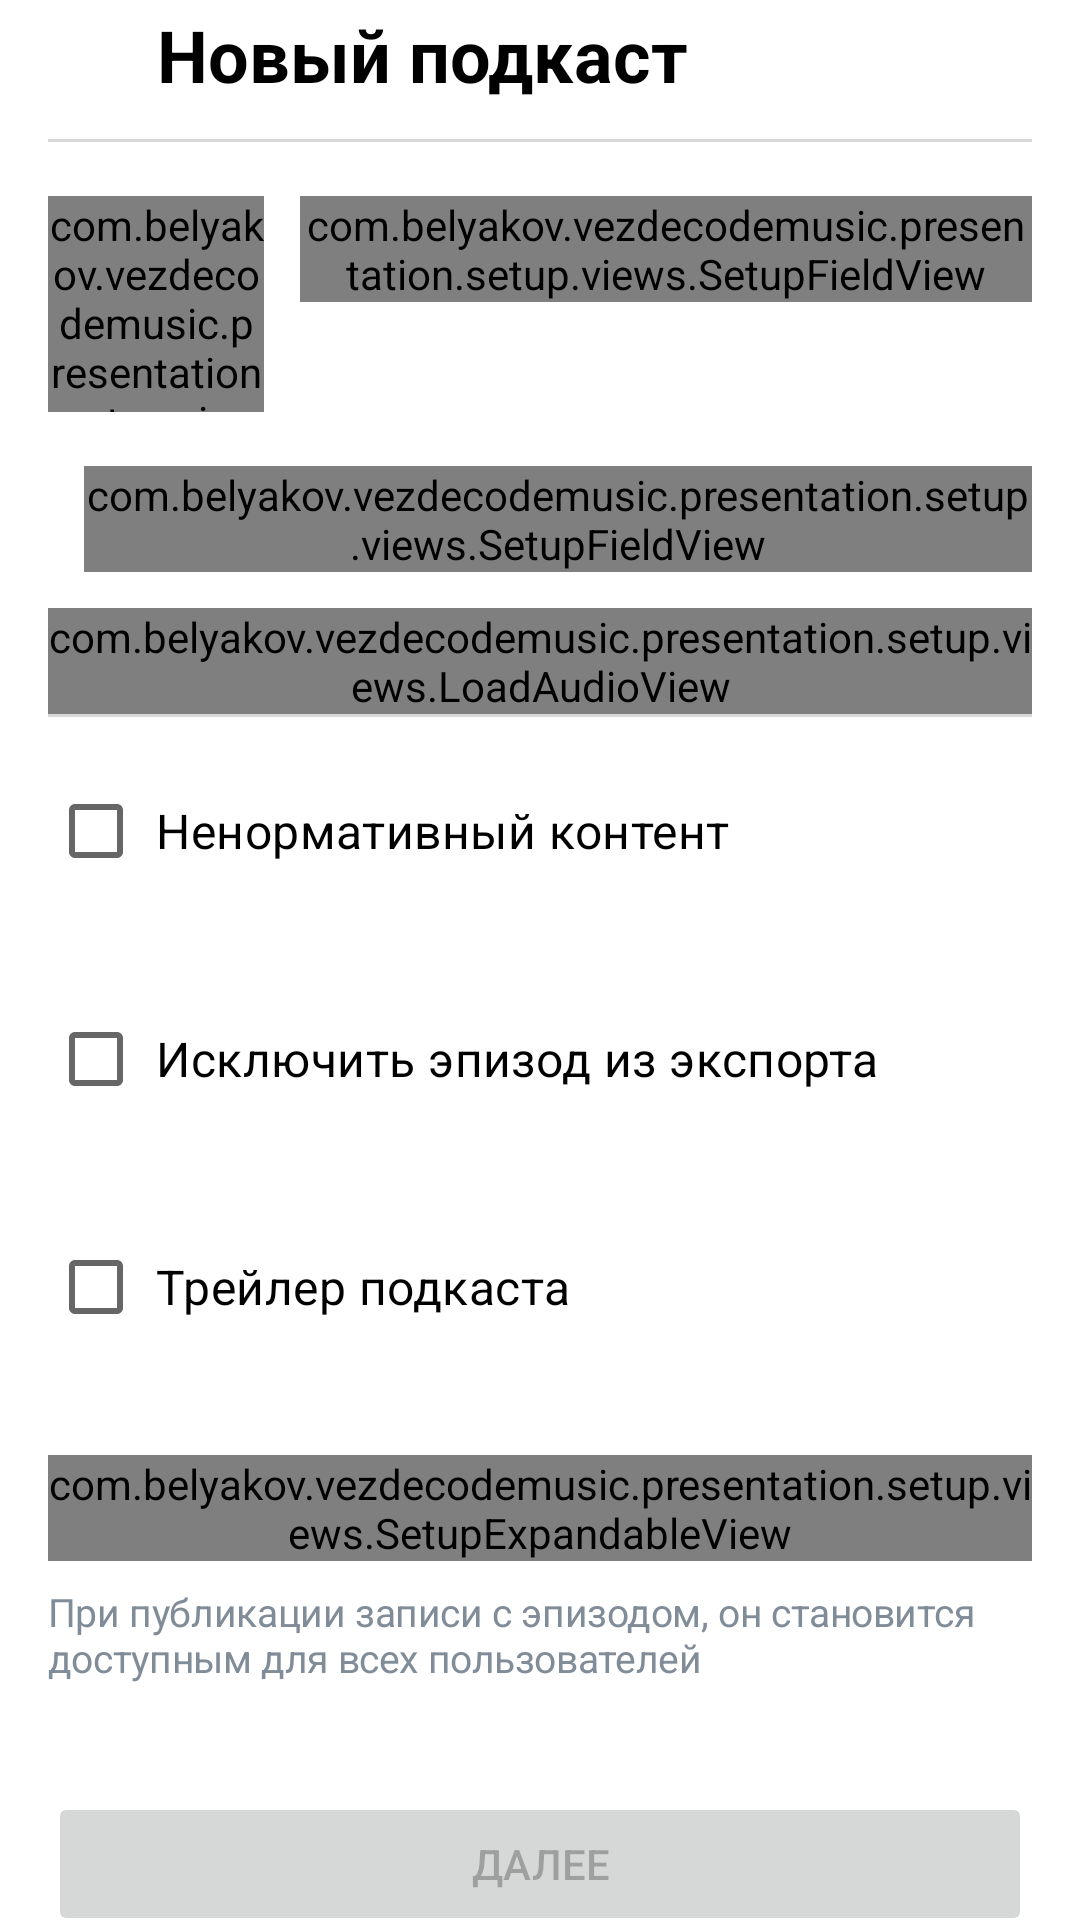

Layout XML and referenced resources for this Android screen:
<!-- AndroidManifest.xml: application theme AppTheme -->
<!-- res/layout/f_setup.xml -->
<?xml version="1.0" encoding="utf-8"?>
<androidx.constraintlayout.widget.ConstraintLayout xmlns:android="http://schemas.android.com/apk/res/android"
    xmlns:app="http://schemas.android.com/apk/res-auto"
    android:layout_width="match_parent"
    android:layout_height="match_parent">

    <TextView
        android:id="@+id/title"
        style="@style/MainTitleStyle"
        android:layout_width="wrap_content"
        android:layout_height="wrap_content"
        android:layout_marginStart="26dp"
        android:text="@string/podcast_new"
        app:layout_constraintBottom_toBottomOf="@id/back"
        app:layout_constraintStart_toEndOf="@id/back"
        app:layout_constraintTop_toTopOf="@id/back" />

    <ImageView
        android:id="@+id/back"
        android:layout_width="wrap_content"
        android:layout_height="wrap_content"
        android:layout_marginTop="10dp"
        android:background="?attr/selectableItemBackgroundBorderless"
        android:clickable="true"
        android:focusable="true"
        android:layout_marginStart="10dp"
        android:padding="8dp"
        android:src="@drawable/ic_back"
        app:layout_constraintStart_toStartOf="parent"
        app:layout_constraintTop_toTopOf="parent" />

    <View
        android:id="@+id/divider"
        android:layout_width="match_parent"
        android:layout_height="1dp"
        android:layout_marginHorizontal="16dp"
        android:layout_marginTop="12dp"
        android:background="@color/colorGrayLight"
        app:layout_constraintTop_toBottomOf="@id/title" />

    <ScrollView
        android:layout_width="match_parent"
        android:layout_height="0dp"
        android:clipToPadding="false"
        android:fillViewport="true"
        android:scrollbars="none"
        app:layout_constraintBottom_toBottomOf="parent"
        app:layout_constraintTop_toBottomOf="@id/divider">

        <androidx.constraintlayout.widget.ConstraintLayout
            android:clipToPadding="false"
            android:paddingHorizontal="16dp"
            android:layout_width="match_parent"
            android:layout_height="wrap_content">

            <com.belyakov.vezdecodemusic.presentation.setup.views.LoadImageView
                android:id="@+id/loadImage"
                android:layout_width="72dp"
                android:layout_height="72dp"
                android:layout_marginTop="18dp"
                app:layout_constraintStart_toStartOf="parent"
                app:layout_constraintTop_toTopOf="parent" />

            <com.belyakov.vezdecodemusic.presentation.setup.views.SetupFieldView
                android:id="@+id/inputName"
                android:layout_width="0dp"
                android:layout_height="wrap_content"
                android:layout_marginStart="12dp"
                android:layout_marginTop="18dp"
                app:hint="@string/podcast_name_hint"
                app:layout_constraintEnd_toEndOf="parent"
                app:layout_constraintStart_toEndOf="@id/loadImage"
                app:layout_constraintTop_toTopOf="parent"
                app:title="@string/podcast_name" />

            <com.belyakov.vezdecodemusic.presentation.setup.views.SetupFieldView
                android:id="@+id/inputDescription"
                android:layout_width="match_parent"
                android:layout_height="wrap_content"
                android:layout_marginStart="12dp"
                android:layout_marginTop="18dp"
                app:hint="@string/podcast_description_hint"
                app:inputType="multiLine"
                app:layout_constraintTop_toBottomOf="@id/loadImage"
                app:title="@string/podcast_description" />

            <com.belyakov.vezdecodemusic.presentation.setup.views.LoadAudioView
                android:id="@+id/loadAudio"
                android:layout_width="match_parent"
                android:layout_height="wrap_content"
                android:layout_marginTop="12dp"
                app:layout_constraintTop_toBottomOf="@id/inputDescription" />

            <View
                android:id="@+id/dividerMiddle"
                android:layout_width="match_parent"
                android:layout_height="1dp"
                android:background="@color/colorGrayLight"
                app:layout_constraintTop_toBottomOf="@id/loadAudio" />

            <CheckBox
                android:id="@+id/checkContent"
                style="@style/NormalTextStyle"
                android:layout_width="match_parent"
                android:layout_height="wrap_content"
                android:layout_marginTop="14dp"
                android:paddingStart="4dp"
                android:text="@string/podcast_tag_content"
                app:layout_constraintTop_toBottomOf="@id/dividerMiddle" />

            <CheckBox
                android:id="@+id/checkExport"
                style="@style/NormalTextStyle"
                android:layout_width="match_parent"
                android:layout_height="wrap_content"
                android:layout_marginTop="28dp"
                android:paddingStart="4dp"
                android:text="@string/podcast_tag_export"
                app:layout_constraintTop_toBottomOf="@id/checkContent" />

            <CheckBox
                android:id="@+id/checkTrailer"
                style="@style/NormalTextStyle"
                android:layout_width="match_parent"
                android:layout_height="wrap_content"
                android:layout_marginTop="28dp"
                android:paddingStart="4dp"
                android:text="@string/podcast_tag_trailer"
                app:layout_constraintTop_toBottomOf="@id/checkExport" />

            <com.belyakov.vezdecodemusic.presentation.setup.views.SetupExpandableView
                android:id="@+id/visibilitySelector"
                android:layout_width="match_parent"
                android:layout_height="wrap_content"
                android:layout_marginTop="32dp"
                app:hint="@string/visibility_all"
                app:layout_constraintTop_toBottomOf="@id/checkTrailer"
                app:title="@string/podcast_visibility" />

            <TextView
                android:id="@+id/visibilityHint"
                style="@style/SmallTextStyle"
                android:layout_width="match_parent"
                android:layout_height="wrap_content"
                android:layout_marginTop="8dp"
                android:text="@string/visibility_all_hint"
                app:layout_constraintTop_toBottomOf="@id/visibilitySelector" />

            <Button
                android:id="@+id/nextButton"
                android:layout_width="match_parent"
                android:layout_height="wrap_content"
                android:layout_marginVertical="36dp"
                android:enabled="false"
                android:text="@string/next"
                app:layout_constraintBottom_toBottomOf="parent"
                app:layout_constraintTop_toBottomOf="@id/visibilityHint" />
        </androidx.constraintlayout.widget.ConstraintLayout>
    </ScrollView>
</androidx.constraintlayout.widget.ConstraintLayout>
<!-- resources referenced by this layout -->
<resources>
  <color name="colorGrayLight">#D7D8D9</color>
  <string name="next">Далее</string>
  <string name="podcast_description">Описание подкаста</string>
  <string name="podcast_description_hint">Введите описание подкаста</string>
  <string name="podcast_name">Название</string>
  <string name="podcast_name_hint">Введите название подкаста</string>
  <string name="podcast_new">Новый подкаст</string>
  <string name="podcast_tag_content">Ненормативный контент</string>
  <string name="podcast_tag_export">Исключить эпизод из экспорта</string>
  <string name="podcast_tag_trailer">Трейлер подкаста</string>
  <string name="podcast_visibility">Кому доступен данный подкаст</string>
  <string name="visibility_all">Всем пользователям</string>
  <string name="visibility_all_hint">При публикации записи с эпизодом, он становится доступным для всех пользователей</string>
  <style name="MainTitleStyle" parent="PageTitleStyle">
          <item name="android:textSize">24sp</item>
      </style>
  <style name="NormalTextStyle">
          <item name="android:textColor">@color/colorBlack</item>
          <item name="android:letterSpacing">0.01</item>
          <item name="android:textSize">16sp</item>
      </style>
  <style name="SmallTextStyle">
          <item name="android:textColor">@color/colorGray</item>
          <item name="android:letterSpacing">-0.01</item>
          <item name="android:textSize">13sp</item>
      </style>
  <style name="AppTheme" parent="Theme.MaterialComponents.Light.NoActionBar">
          <item name="colorPrimary">@color/colorPrimary</item>
          <item name="colorPrimaryDark">@color/colorWhite</item>
          <item name="colorAccent">@color/colorPrimary</item>
          <item name="android:windowLightStatusBar">true</item>
          <item name="android:windowBackground">@color/colorWhite</item>
          <item name="materialButtonStyle">@style/ButtonStyle</item>
      </style>
  <style name="PageTitleStyle">
          <item name="android:textColor">@color/colorBlack</item>
          <item name="android:textStyle">bold</item>
          <item name="android:textAlignment">center</item>
          <item name="android:textSize">20sp</item>
      </style>
  <color name="colorBlack">#000000</color>
  <color name="colorGray">#818C99</color>
  <color name="colorPrimary">#4986CC</color>
  <color name="colorWhite">#FFFFFF</color>
  <style name="ButtonStyle" parent="Widget.MaterialComponents.Button">
          <item name="cornerRadius">10dp</item>
          <item name="android:insetTop">0dp</item>
          <item name="android:insetBottom">0dp</item>
          <item name="backgroundTint">@color/c_button_background</item>
          <item name="android:letterSpacing">-0.02</item>
          <item name="android:textColor">@color/colorWhite</item>
          <item name="android:textSize">17sp</item>
          <item name="textAllCaps">false</item>
      </style>
</resources>
